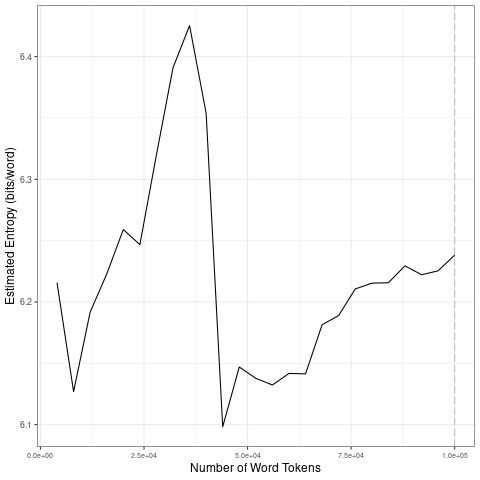

The file beside this chart, header and first rows:
file, entropy.Corpus.Size, entropy.Entropy, sd.Corpus.Size, sd.SD
data/2021_by_es/2021-07-31_tokens_1-gram…, 4000, 6.216, 20000, 0.04901
data/2021_by_es/2021-07-31_tokens_1-gram…, 8000, 6.127, 40000, 0.06874
data/2021_by_es/2021-07-31_tokens_1-gram…, 12000, 6.192, 60000, 0.0193
data/2021_by_es/2021-07-31_tokens_1-gram…, 16000, 6.223, 80000, 0.02948
data/2021_by_es/2021-07-31_tokens_1-gram…, 20000, 6.259, 1e+05, 0.008398
data/2021_by_es/2021-07-31_tokens_1-gram…, 24000, 6.247, 20000, 0.04901
data/2021_by_es/2021-07-31_tokens_1-gram…, 28000, 6.32, 40000, 0.06874
data/2021_by_es/2021-07-31_tokens_1-gram…, 32000, 6.391, 60000, 0.0193
data/2021_by_es/2021-07-31_tokens_1-gram…, 36000, 6.425, 80000, 0.02948
data/2021_by_es/2021-07-31_tokens_1-gram…, 40000, 6.354, 1e+05, 0.008398
data/2021_by_es/2021-07-31_tokens_1-gram…, 44000, 6.098, 20000, 0.04901
data/2021_by_es/2021-07-31_tokens_1-gram…, 48000, 6.147, 40000, 0.06874
data/2021_by_es/2021-07-31_tokens_1-gram…, 52000, 6.138, 60000, 0.0193
data/2021_by_es/2021-07-31_tokens_1-gram…, 56000, 6.132, 80000, 0.02948
data/2021_by_es/2021-07-31_tokens_1-gram…, 60000, 6.142, 1e+05, 0.008398
data/2021_by_es/2021-07-31_tokens_1-gram…, 64000, 6.141, 20000, 0.04901
data/2021_by_es/2021-07-31_tokens_1-gram…, 68000, 6.181, 40000, 0.06874
data/2021_by_es/2021-07-31_tokens_1-gram…, 72000, 6.189, 60000, 0.0193
data/2021_by_es/2021-07-31_tokens_1-gram…, 76000, 6.211, 80000, 0.02948
data/2021_by_es/2021-07-31_tokens_1-gram…, 80000, 6.215, 1e+05, 0.008398
data/2021_by_es/2021-07-31_tokens_1-gram…, 84000, 6.216, 20000, 0.04901
data/2021_by_es/2021-07-31_tokens_1-gram…, 88000, 6.229, 40000, 0.06874
data/2021_by_es/2021-07-31_tokens_1-gram…, 92000, 6.222, 60000, 0.0193
data/2021_by_es/2021-07-31_tokens_1-gram…, 96000, 6.225, 80000, 0.02948
data/2021_by_es/2021-07-31_tokens_1-gram…, 1e+05, 6.238, 1e+05, 0.008398
